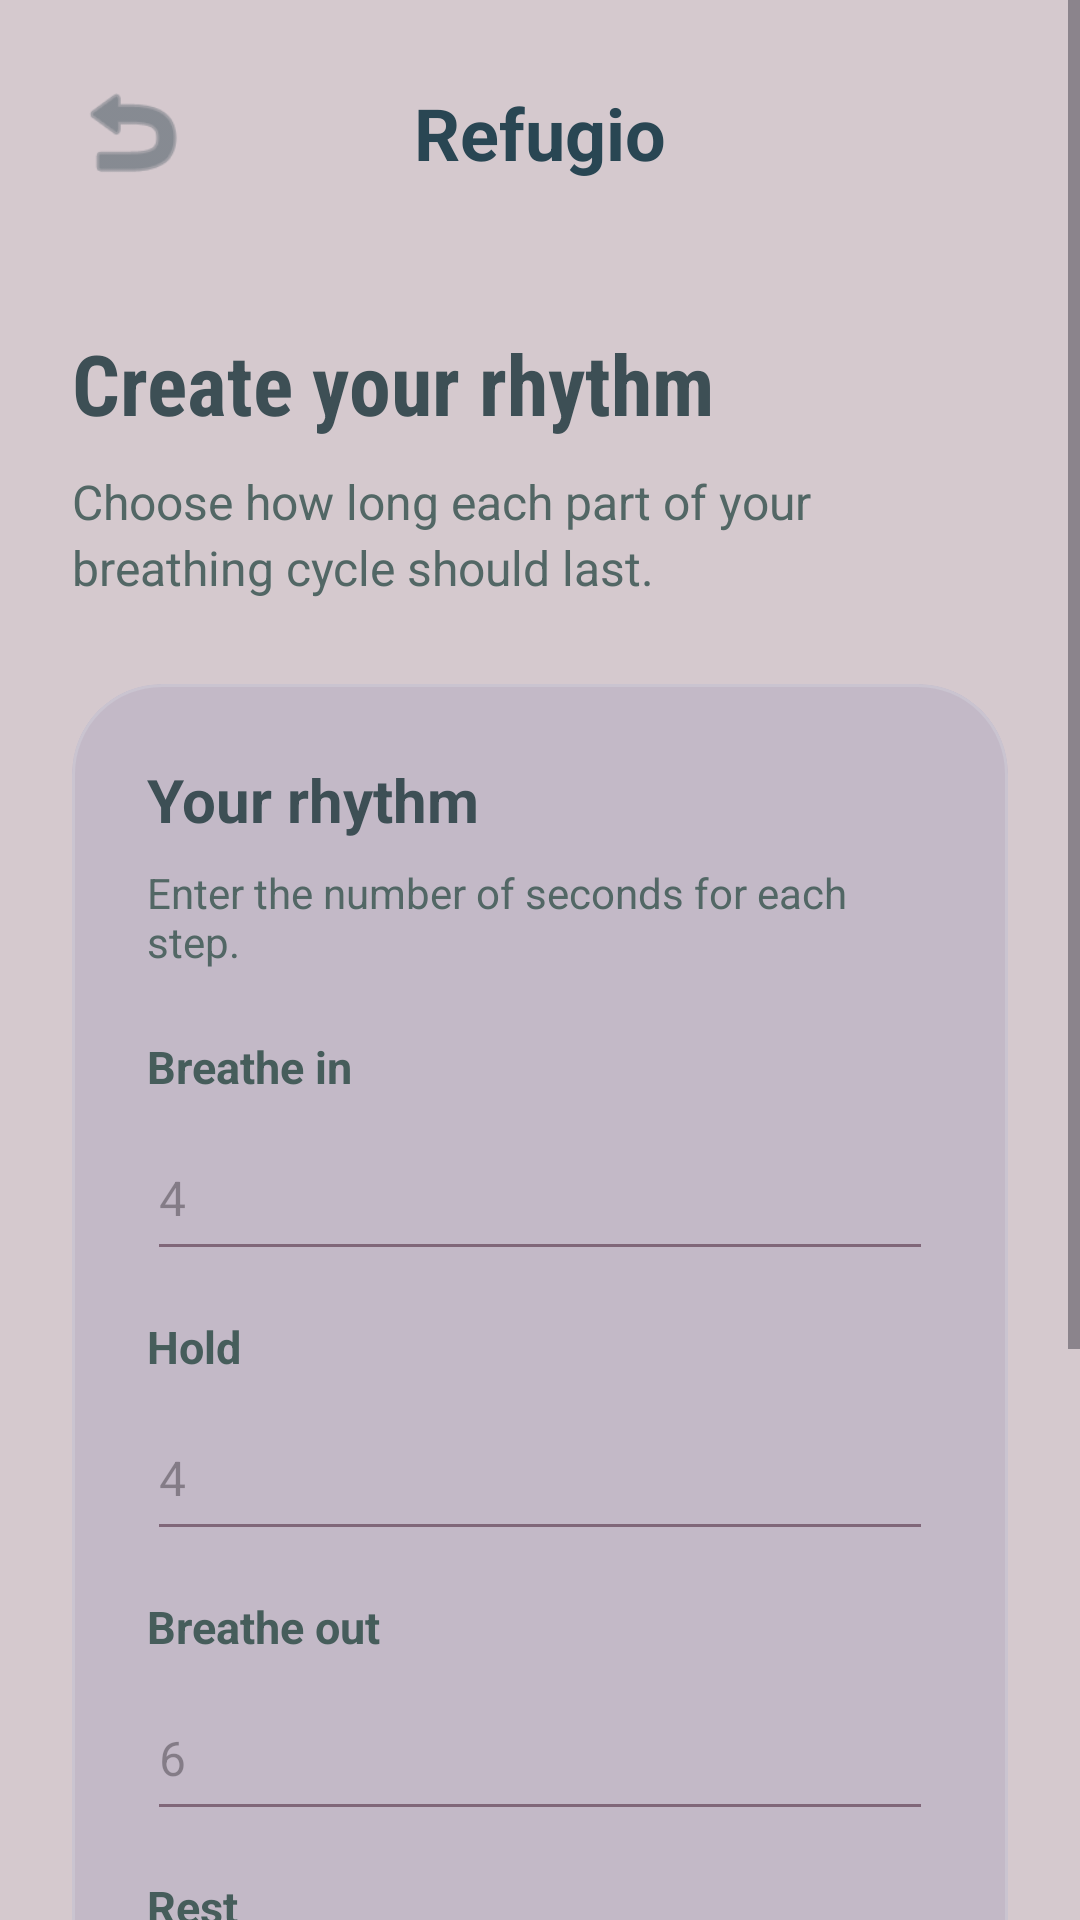

This screen was rendered from an Android layout file. Write that file and the resources it references.
<!-- AndroidManifest.xml: application theme Theme.Refugio -->
<!-- res/layout/activity_custom_breathing.xml -->
<?xml version="1.0" encoding="utf-8"?>
<ScrollView
    xmlns:android="http://schemas.android.com/apk/res/android"
    xmlns:app="http://schemas.android.com/apk/res-auto"
    android:layout_width="match_parent"
    android:layout_height="match_parent"
    android:background="#D5C9CE"
    android:fillViewport="true">

    <androidx.constraintlayout.widget.ConstraintLayout
        android:layout_width="match_parent"
        android:layout_height="wrap_content"
        android:padding="24dp">

        <ImageView
            android:id="@+id/backButton"
            android:layout_width="40dp"
            android:layout_height="40dp"
            android:src="@android:drawable/ic_menu_revert"
            android:tint="#52616A"
            android:contentDescription="Back"
            app:layout_constraintStart_toStartOf="parent"
            app:layout_constraintTop_toTopOf="parent" />

        <TextView
            android:id="@+id/appName"
            android:layout_width="wrap_content"
            android:layout_height="wrap_content"
            android:text="Refugio"
            android:textColor="#294653"
            android:textSize="24sp"
            android:textStyle="bold"
            android:fontFamily="sans"
            app:layout_constraintTop_toTopOf="@id/backButton"
            app:layout_constraintBottom_toBottomOf="@id/backButton"
            app:layout_constraintStart_toStartOf="parent"
            app:layout_constraintEnd_toEndOf="parent" />

        <TextView
            android:id="@+id/titleText"
            android:layout_width="0dp"
            android:layout_height="wrap_content"
            android:layout_marginTop="45dp"
            android:text="Create your rhythm"
            android:textColor="#3D4F55"
            android:textSize="28sp"
            android:textStyle="bold"
            android:fontFamily="sans-serif-condensed"
            app:layout_constraintTop_toBottomOf="@id/backButton"
            app:layout_constraintStart_toStartOf="parent"
            app:layout_constraintEnd_toEndOf="parent" />

        <TextView
            android:id="@+id/subtitleText"
            android:layout_width="0dp"
            android:layout_height="wrap_content"
            android:layout_marginTop="10dp"
            android:text="Choose how long each part of your breathing cycle should last."
            android:textColor="#526765"
            android:textSize="16sp"
            android:lineSpacingExtra="3dp"
            app:layout_constraintTop_toBottomOf="@id/titleText"
            app:layout_constraintStart_toStartOf="parent"
            app:layout_constraintEnd_toEndOf="parent" />

        <com.google.android.material.card.MaterialCardView
            android:id="@+id/customCard"
            android:layout_width="0dp"
            android:layout_height="wrap_content"
            android:layout_marginTop="28dp"
            app:cardBackgroundColor="#C3B9C7"
            app:cardCornerRadius="30dp"
            app:cardElevation="0dp"
            app:layout_constraintTop_toBottomOf="@id/subtitleText"
            app:layout_constraintStart_toStartOf="parent"
            app:layout_constraintEnd_toEndOf="parent">

            <LinearLayout
                android:layout_width="match_parent"
                android:layout_height="wrap_content"
                android:orientation="vertical"
                android:padding="25dp">

                <TextView
                    android:layout_width="wrap_content"
                    android:layout_height="wrap_content"
                    android:text="Your rhythm"
                    android:textColor="#3D4F55"
                    android:textSize="20sp"
                    android:textStyle="bold" />

                <TextView
                    android:layout_width="match_parent"
                    android:layout_height="wrap_content"
                    android:layout_marginTop="8dp"
                    android:text="Enter the number of seconds for each step."
                    android:textColor="#526765"
                    android:textSize="14sp" />

                <TextView
                    android:layout_width="wrap_content"
                    android:layout_height="wrap_content"
                    android:layout_marginTop="22dp"
                    android:text="Breathe in"
                    android:textColor="#465D5B"
                    android:textSize="15sp"
                    android:textStyle="bold" />

                <EditText
                    android:id="@+id/inhaleInput"
                    android:layout_width="match_parent"
                    android:layout_height="52dp"
                    android:layout_marginTop="6dp"
                    android:hint="4"
                    android:inputType="number"
                    android:textColor="#3D4F55"
                    android:textSize="16sp"
                    android:backgroundTint="#806779" />

                <TextView
                    android:layout_width="wrap_content"
                    android:layout_height="wrap_content"
                    android:layout_marginTop="15dp"
                    android:text="Hold"
                    android:textColor="#465D5B"
                    android:textSize="15sp"
                    android:textStyle="bold" />

                <EditText
                    android:id="@+id/holdInput"
                    android:layout_width="match_parent"
                    android:layout_height="52dp"
                    android:layout_marginTop="6dp"
                    android:hint="4"
                    android:inputType="number"
                    android:textColor="#3D4F55"
                    android:textSize="16sp"
                    android:backgroundTint="#806779" />

                <TextView
                    android:layout_width="wrap_content"
                    android:layout_height="wrap_content"
                    android:layout_marginTop="15dp"
                    android:text="Breathe out"
                    android:textColor="#465D5B"
                    android:textSize="15sp"
                    android:textStyle="bold" />

                <EditText
                    android:id="@+id/exhaleInput"
                    android:layout_width="match_parent"
                    android:layout_height="52dp"
                    android:layout_marginTop="6dp"
                    android:hint="6"
                    android:inputType="number"
                    android:textColor="#3D4F55"
                    android:textSize="16sp"
                    android:backgroundTint="#806779" />

                <TextView
                    android:layout_width="wrap_content"
                    android:layout_height="wrap_content"
                    android:layout_marginTop="15dp"
                    android:text="Rest"
                    android:textColor="#465D5B"
                    android:textSize="15sp"
                    android:textStyle="bold" />

                <EditText
                    android:id="@+id/restInput"
                    android:layout_width="match_parent"
                    android:layout_height="52dp"
                    android:layout_marginTop="6dp"
                    android:hint="2"
                    android:inputType="number"
                    android:textColor="#3D4F55"
                    android:textSize="16sp"
                    android:backgroundTint="#806779" />

            </LinearLayout>

        </com.google.android.material.card.MaterialCardView>

        <com.google.android.material.button.MaterialButton
            android:id="@+id/startCustomButton"
            android:layout_width="0dp"
            android:layout_height="58dp"
            android:layout_marginTop="30dp"
            android:text="Begin breathing    →"
            android:textColor="#FFFFFF"
            android:textSize="16sp"
            android:textStyle="bold"
            app:backgroundTint="#806779"
            app:cornerRadius="29dp"
            app:layout_constraintTop_toBottomOf="@id/customCard"
            app:layout_constraintStart_toStartOf="parent"
            app:layout_constraintEnd_toEndOf="parent" />

        <TextView
            android:id="@+id/bottomMessage"
            android:layout_width="0dp"
            android:layout_height="wrap_content"
            android:layout_marginTop="32dp"
            android:gravity="center"
            android:text="Make it your own. Find a rhythm that feels natural."
            android:textColor="#526765"
            android:textSize="15sp"
            app:layout_constraintTop_toBottomOf="@id/startCustomButton"
            app:layout_constraintStart_toStartOf="parent"
            app:layout_constraintEnd_toEndOf="parent"
            app:layout_constraintBottom_toBottomOf="parent" />

    </androidx.constraintlayout.widget.ConstraintLayout>

</ScrollView>
<!-- resources referenced by this layout -->
<resources>
  <style name="Theme.Refugio" parent="Base.Theme.Refugio" />
  <style name="Base.Theme.Refugio" parent="Theme.Material3.DayNight.NoActionBar">
          
          
      </style>
</resources>
